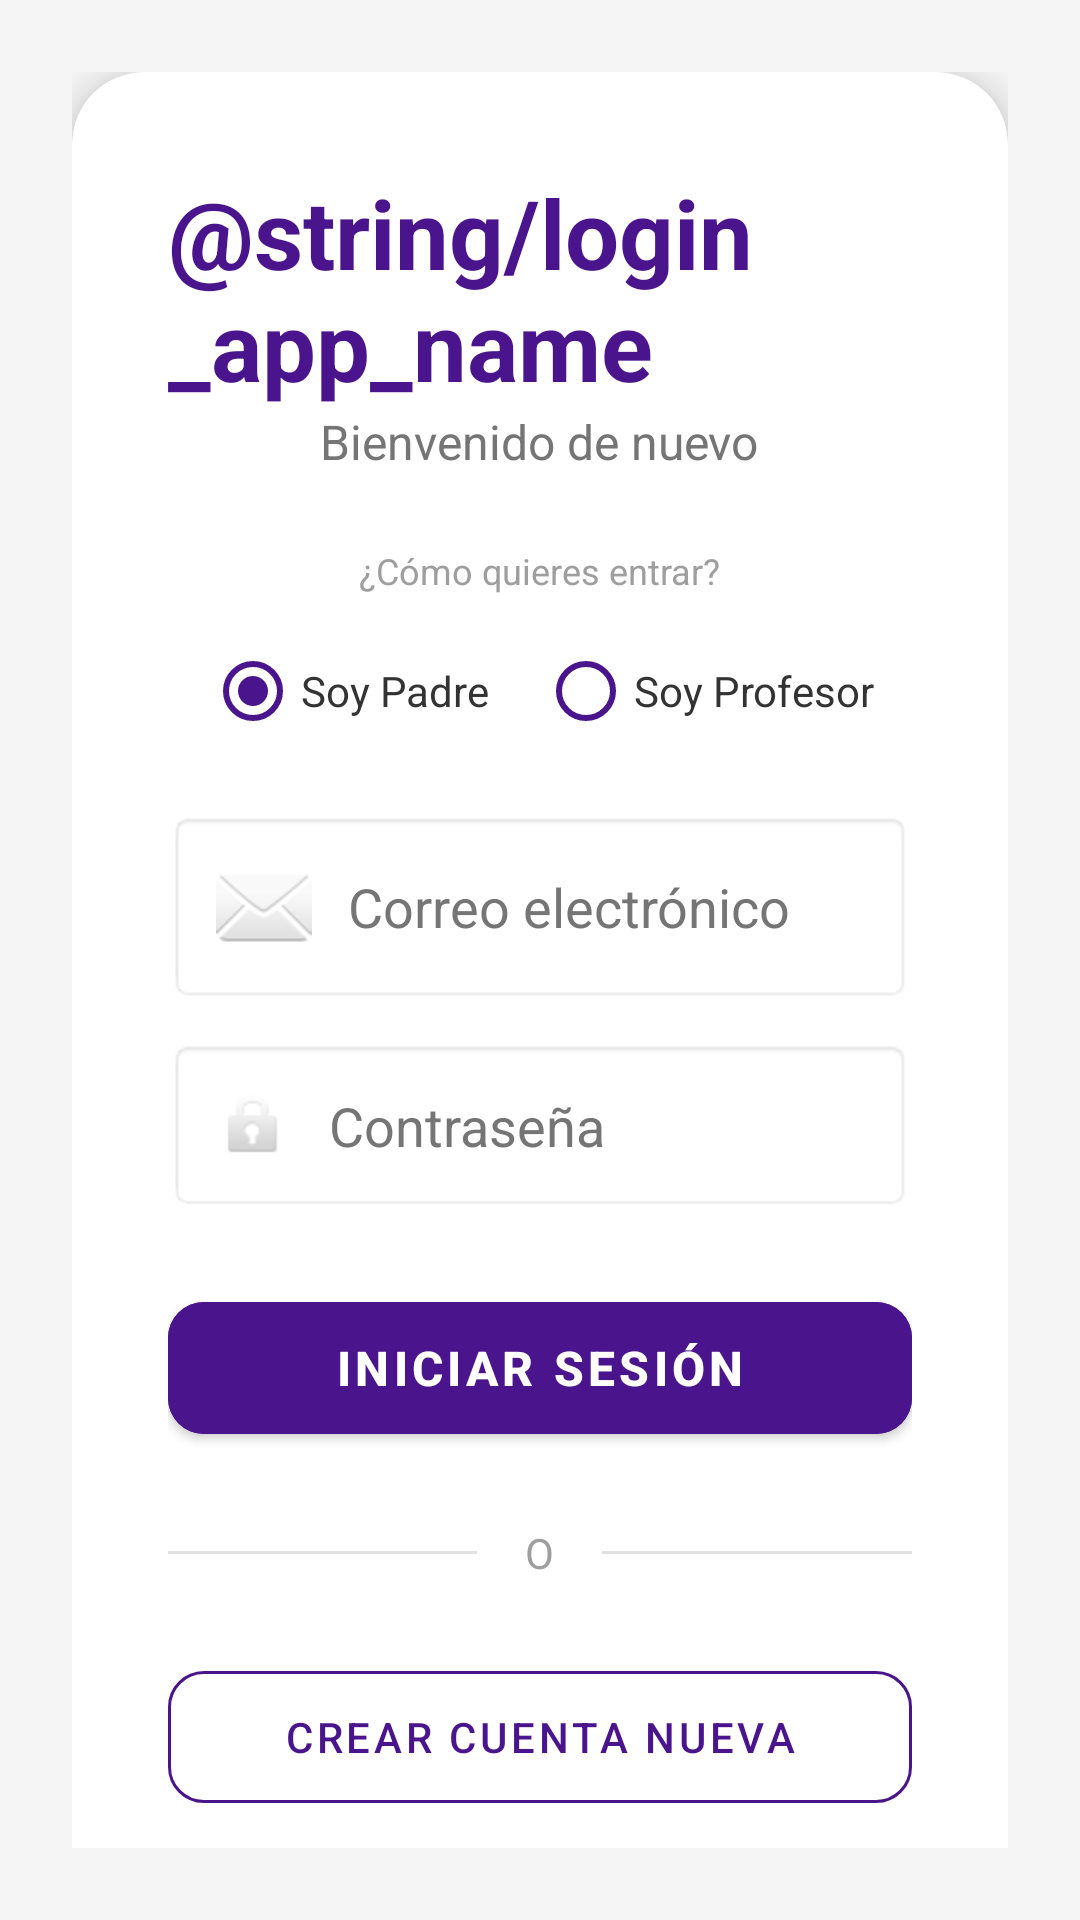

This screen was rendered from an Android layout file. Write that file and the resources it references.
<!-- AndroidManifest.xml: application theme Theme.PicShield -->
<!-- res/layout/activity_login.xml -->
<?xml version="1.0" encoding="utf-8"?>
<androidx.constraintlayout.widget.ConstraintLayout
    xmlns:android="http://schemas.android.com/apk/res/android"
    xmlns:app="http://schemas.android.com/apk/res-auto"
    android:layout_width="match_parent"
    android:layout_height="match_parent"
    android:background="#F5F5F5"
    android:fitsSystemWindows="true">

    <androidx.core.widget.NestedScrollView
        android:layout_width="match_parent"
        android:layout_height="match_parent"
        android:fillViewport="true"
        android:padding="24dp">

        <LinearLayout
            android:layout_width="match_parent"
            android:layout_height="wrap_content"
            android:orientation="vertical"
            android:gravity="center">

            <com.google.android.material.card.MaterialCardView
                android:layout_width="match_parent"
                android:layout_height="wrap_content"
                app:cardCornerRadius="24dp"
                app:cardElevation="8dp"
                app:cardBackgroundColor="@android:color/white">

                <LinearLayout
                    android:layout_width="match_parent"
                    android:layout_height="wrap_content"
                    android:orientation="vertical"
                    android:padding="32dp"
                    android:gravity="center_horizontal">

                    <TextView
                        android:id="@+id/tvTitle"
                        android:text="@string/login_app_name"
                        android:textSize="32sp"
                        android:textStyle="bold"
                        android:textColor="#4A148C"
                        android:layout_width="wrap_content"
                        android:layout_height="wrap_content" />

                    <TextView
                        android:text="@string/login_welcome"
                        android:textSize="16sp"
                        android:textColor="#757575"
                        android:layout_width="wrap_content"
                        android:layout_height="wrap_content"
                        android:layout_marginBottom="24dp"/>

                    <TextView
                        android:text="@string/login_user_type_label"
                        android:textSize="12sp"
                        android:textColor="#9E9E9E"
                        android:layout_width="wrap_content"
                        android:layout_height="wrap_content"
                        android:layout_marginBottom="8dp"/>

                    <RadioGroup
                        android:id="@+id/rgUserType"
                        android:orientation="horizontal"
                        android:gravity="center"
                        android:layout_width="match_parent"
                        android:layout_height="wrap_content"
                        android:layout_marginBottom="16dp">

                        <RadioButton
                            android:id="@+id/rbParent"
                            android:text="@string/login_role_parent"
                            android:layout_marginEnd="16dp"
                            android:buttonTint="#4A148C"
                            android:textColor="#333333"
                            android:checked="true"
                            android:layout_width="wrap_content"
                            android:layout_height="wrap_content"/>

                        <RadioButton
                            android:id="@+id/rbTeacher"
                            android:text="@string/login_role_teacher"
                            android:buttonTint="#4A148C"
                            android:textColor="#333333"
                            android:layout_width="wrap_content"
                            android:layout_height="wrap_content"/>
                    </RadioGroup>

                    <EditText
                        android:id="@+id/etEmail"
                        android:hint="@string/login_hint_email"
                        android:inputType="textEmailAddress"
                        android:background="@android:drawable/editbox_background_normal"
                        android:padding="16dp"
                        android:drawableStart="@android:drawable/ic_dialog_email"
                        android:drawablePadding="12dp"
                        android:textColor="#333333"
                        android:textColorHint="#757575"
                        android:layout_width="match_parent"
                        android:layout_height="wrap_content"
                        android:layout_marginBottom="12dp"/>

                    <EditText
                        android:id="@+id/etPassword"
                        android:hint="@string/login_hint_password"
                        android:inputType="textPassword"
                        android:background="@android:drawable/editbox_background_normal"
                        android:padding="16dp"
                        android:drawableStart="@android:drawable/ic_lock_idle_lock"
                        android:drawablePadding="12dp"
                        android:textColor="#333333"
                        android:textColorHint="#757575"
                        android:layout_width="match_parent"
                        android:layout_height="wrap_content"
                        android:layout_marginBottom="24dp"/>

                    <com.google.android.material.button.MaterialButton
                        android:id="@+id/btnLogin"
                        android:text="@string/login_btn_enter"
                        android:textSize="16sp"
                        android:textStyle="bold"
                        app:cornerRadius="12dp"
                        android:layout_width="match_parent"
                        android:layout_height="56dp"
                        android:backgroundTint="#4A148C"
                        android:textColor="@android:color/white"/>

                    <LinearLayout
                        android:layout_width="match_parent"
                        android:layout_height="wrap_content"
                        android:gravity="center_vertical"
                        android:orientation="horizontal"
                        android:layout_marginVertical="24dp">
                        <View
                            android:layout_width="0dp"
                            android:layout_height="1dp"
                            android:layout_weight="1"
                            android:background="#E0E0E0"/>
                        <TextView
                            android:text="@string/login_separator"
                            android:textColor="#9E9E9E"
                            android:paddingHorizontal="16dp"
                            android:layout_width="wrap_content"
                            android:layout_height="wrap_content"/>
                        <View
                            android:layout_width="0dp"
                            android:layout_height="1dp"
                            android:layout_weight="1"
                            android:background="#E0E0E0"/>
                    </LinearLayout>

                    <com.google.android.material.button.MaterialButton
                        android:id="@+id/btnRegister"
                        android:text="@string/login_btn_create_account"
                        style="@style/Widget.MaterialComponents.Button.OutlinedButton"
                        android:textColor="#4A148C"
                        app:strokeColor="#4A148C"
                        app:strokeWidth="1dp"
                        app:cornerRadius="12dp"
                        android:layout_width="match_parent"
                        android:layout_height="56dp"/>

                </LinearLayout>
            </com.google.android.material.card.MaterialCardView>

        </LinearLayout>
    </androidx.core.widget.NestedScrollView>
</androidx.constraintlayout.widget.ConstraintLayout>
<!-- resources referenced by this layout -->
<resources>
  <string name="login_btn_create_account">Crear cuenta nueva</string>
  <string name="login_btn_enter">Iniciar Sesión</string>
  <string name="login_hint_email">Correo electrónico</string>
  <string name="login_hint_password">Contraseña</string>
  <string name="login_role_parent">Soy Padre</string>
  <string name="login_role_teacher">Soy Profesor</string>
  <string name="login_separator">O</string>
  <string name="login_user_type_label">¿Cómo quieres entrar?</string>
  <string name="login_welcome">Bienvenido de nuevo</string>
  <style name="Theme.PicShield" parent="Theme.MaterialComponents.DayNight.DarkActionBar">
          
          <item name="colorPrimary">@color/purple_500</item>
          <item name="colorPrimaryVariant">@color/purple_700</item>
          <item name="colorOnPrimary">@color/white</item>
          
          <item name="colorSecondary">@color/teal_200</item>
          <item name="colorSecondaryVariant">@color/teal_700</item>
          <item name="colorOnSecondary">@color/black</item>
          
          <item name="android:statusBarColor">?attr/colorPrimaryVariant</item>
          
      </style>
  <color name="purple_500">#FF6200EE</color>
  <color name="purple_700">#FF3700B3</color>
  <color name="white">#FFFFFFFF</color>
  <color name="teal_200">#FF03DAC5</color>
  <color name="teal_700">#FF018786</color>
  <color name="black">#FF000000</color>
</resources>
